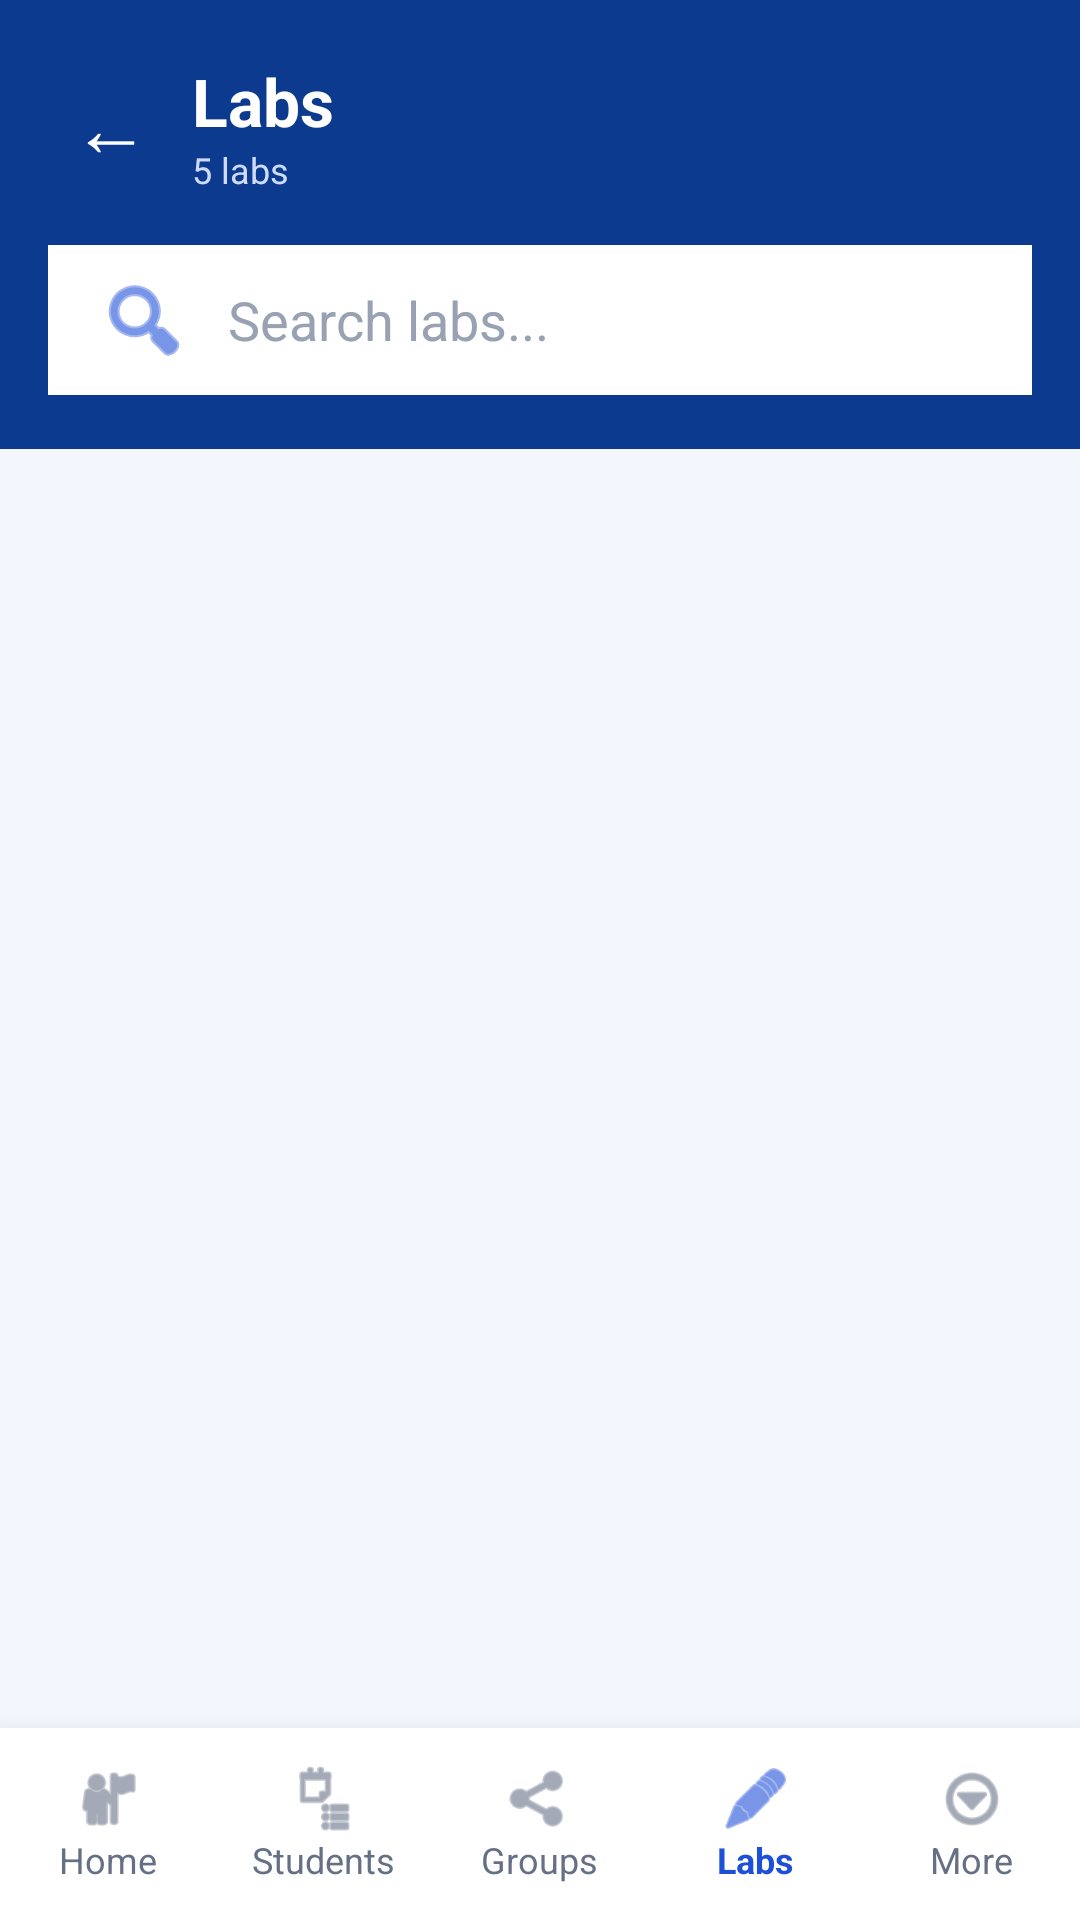

Write the Android layout XML for this screen, with the resource values it uses.
<!-- AndroidManifest.xml: application theme Theme.Mwila -->
<!-- res/layout/activity_labs.xml -->
<?xml version="1.0" encoding="utf-8"?>
<LinearLayout xmlns:android="http://schemas.android.com/apk/res/android"
    android:id="@+id/root"
    android:layout_width="match_parent"
    android:layout_height="match_parent"
    android:background="#F3F6FC"
    android:orientation="vertical">

    
    <LinearLayout
        android:id="@+id/headerBox"
        android:layout_width="match_parent"
        android:layout_height="wrap_content"
        android:background="#0B3A8F"
        android:orientation="vertical"
        android:paddingBottom="18dp"
        android:paddingEnd="16dp"
        android:paddingStart="16dp"
        android:paddingTop="16dp">

        <LinearLayout
            android:layout_width="match_parent"
            android:layout_height="wrap_content"
            android:gravity="center_vertical"
            android:orientation="horizontal">

            <TextView
                android:id="@+id/tvBack"
                android:layout_width="wrap_content"
                android:layout_height="wrap_content"
                android:padding="8dp"
                android:text="←"
                android:textColor="#FFFFFF"
                android:textSize="26sp" />

            <LinearLayout
                android:layout_width="wrap_content"
                android:layout_height="wrap_content"
                android:layout_marginStart="6dp"
                android:orientation="vertical">
                <TextView
                    android:layout_width="wrap_content"
                    android:layout_height="wrap_content"
                    android:text="Labs"
                    android:textColor="#FFFFFF"
                    android:textSize="22sp"
                    android:textStyle="bold" />
                <TextView
                    android:id="@+id/tvCount"
                    android:layout_width="wrap_content"
                    android:layout_height="wrap_content"
                    android:text="5 labs"
                    android:textColor="#CFDBFF"
                    android:textSize="12sp" />
            </LinearLayout>
        </LinearLayout>

        <EditText
            android:id="@+id/etSearch"
            android:layout_width="match_parent"
            android:layout_height="50dp"
            android:layout_marginTop="14dp"
            android:background="#FFFFFF"
            android:drawablePadding="12dp"
            android:drawableStart="@android:drawable/ic_menu_search"
            android:drawableTint="#1E4FD8"
            android:hint="Search labs..."
            android:inputType="text"
            android:paddingEnd="16dp"
            android:paddingStart="16dp"
            android:tag="14"
            android:textColor="#0B2A6F"
            android:textColorHint="#98A2B3" />
    </LinearLayout>

    
    <ScrollView
        android:layout_width="match_parent"
        android:layout_height="0dp"
        android:layout_weight="1">

        <LinearLayout
            android:id="@+id/listLabs"
            android:layout_width="match_parent"
            android:layout_height="wrap_content"
            android:orientation="vertical"
            android:padding="16dp" />
    </ScrollView>

    
    <LinearLayout
        android:id="@+id/bottomBar"
        android:layout_width="match_parent"
        android:layout_height="wrap_content"
        android:background="#FFFFFF"
        android:elevation="12dp"
        android:orientation="vertical">

        <LinearLayout
            android:layout_width="match_parent"
            android:layout_height="64dp"
            android:orientation="horizontal">

            <LinearLayout
                android:id="@+id/navHome"
                android:layout_width="0dp"
                android:layout_height="match_parent"
                android:layout_weight="1"
                android:clickable="true"
                android:focusable="true"
                android:gravity="center"
                android:orientation="vertical">
                <ImageView
                    android:layout_width="24dp"
                    android:layout_height="24dp"
                    android:contentDescription="Home"
                    android:src="@android:drawable/ic_menu_myplaces"
                    android:tint="#667085" />
                <TextView
                    android:layout_width="wrap_content"
                    android:layout_height="wrap_content"
                    android:text="Home"
                    android:textColor="#667085"
                    android:textSize="12sp" />
            </LinearLayout>

            <LinearLayout
                android:id="@+id/navStudents"
                android:layout_width="0dp"
                android:layout_height="match_parent"
                android:layout_weight="1"
                android:clickable="true"
                android:focusable="true"
                android:gravity="center"
                android:orientation="vertical">
                <ImageView
                    android:layout_width="24dp"
                    android:layout_height="24dp"
                    android:contentDescription="Students"
                    android:src="@android:drawable/ic_menu_agenda"
                    android:tint="#667085" />
                <TextView
                    android:layout_width="wrap_content"
                    android:layout_height="wrap_content"
                    android:text="Students"
                    android:textColor="#667085"
                    android:textSize="12sp" />
            </LinearLayout>

            <LinearLayout
                android:id="@+id/navGroups"
                android:layout_width="0dp"
                android:layout_height="match_parent"
                android:layout_weight="1"
                android:clickable="true"
                android:focusable="true"
                android:gravity="center"
                android:orientation="vertical">
                <ImageView
                    android:layout_width="24dp"
                    android:layout_height="24dp"
                    android:contentDescription="Groups"
                    android:src="@android:drawable/ic_menu_share"
                    android:tint="#667085" />
                <TextView
                    android:layout_width="wrap_content"
                    android:layout_height="wrap_content"
                    android:text="Groups"
                    android:textColor="#667085"
                    android:textSize="12sp" />
            </LinearLayout>

            <LinearLayout
                android:id="@+id/navLabs"
                android:layout_width="0dp"
                android:layout_height="match_parent"
                android:layout_weight="1"
                android:gravity="center"
                android:orientation="vertical">
                <ImageView
                    android:layout_width="24dp"
                    android:layout_height="24dp"
                    android:contentDescription="Labs"
                    android:src="@android:drawable/ic_menu_edit"
                    android:tint="#1E4FD8" />
                <TextView
                    android:layout_width="wrap_content"
                    android:layout_height="wrap_content"
                    android:text="Labs"
                    android:textColor="#1E4FD8"
                    android:textSize="12sp"
                    android:textStyle="bold" />
            </LinearLayout>

            <LinearLayout
                android:id="@+id/navMore"
                android:layout_width="0dp"
                android:layout_height="match_parent"
                android:layout_weight="1"
                android:clickable="true"
                android:focusable="true"
                android:gravity="center"
                android:orientation="vertical">
                <ImageView
                    android:layout_width="24dp"
                    android:layout_height="24dp"
                    android:contentDescription="More"
                    android:src="@android:drawable/ic_menu_more"
                    android:tint="#667085" />
                <TextView
                    android:layout_width="wrap_content"
                    android:layout_height="wrap_content"
                    android:text="More"
                    android:textColor="#667085"
                    android:textSize="12sp" />
            </LinearLayout>
        </LinearLayout>
    </LinearLayout>
</LinearLayout>
<!-- resources referenced by this layout -->
<resources>
  <style name="Theme.Mwila" parent="Base.Theme.Mwila" />
  <style name="Base.Theme.Mwila" parent="Theme.Material3.DayNight.NoActionBar">
          
          
      </style>
</resources>
